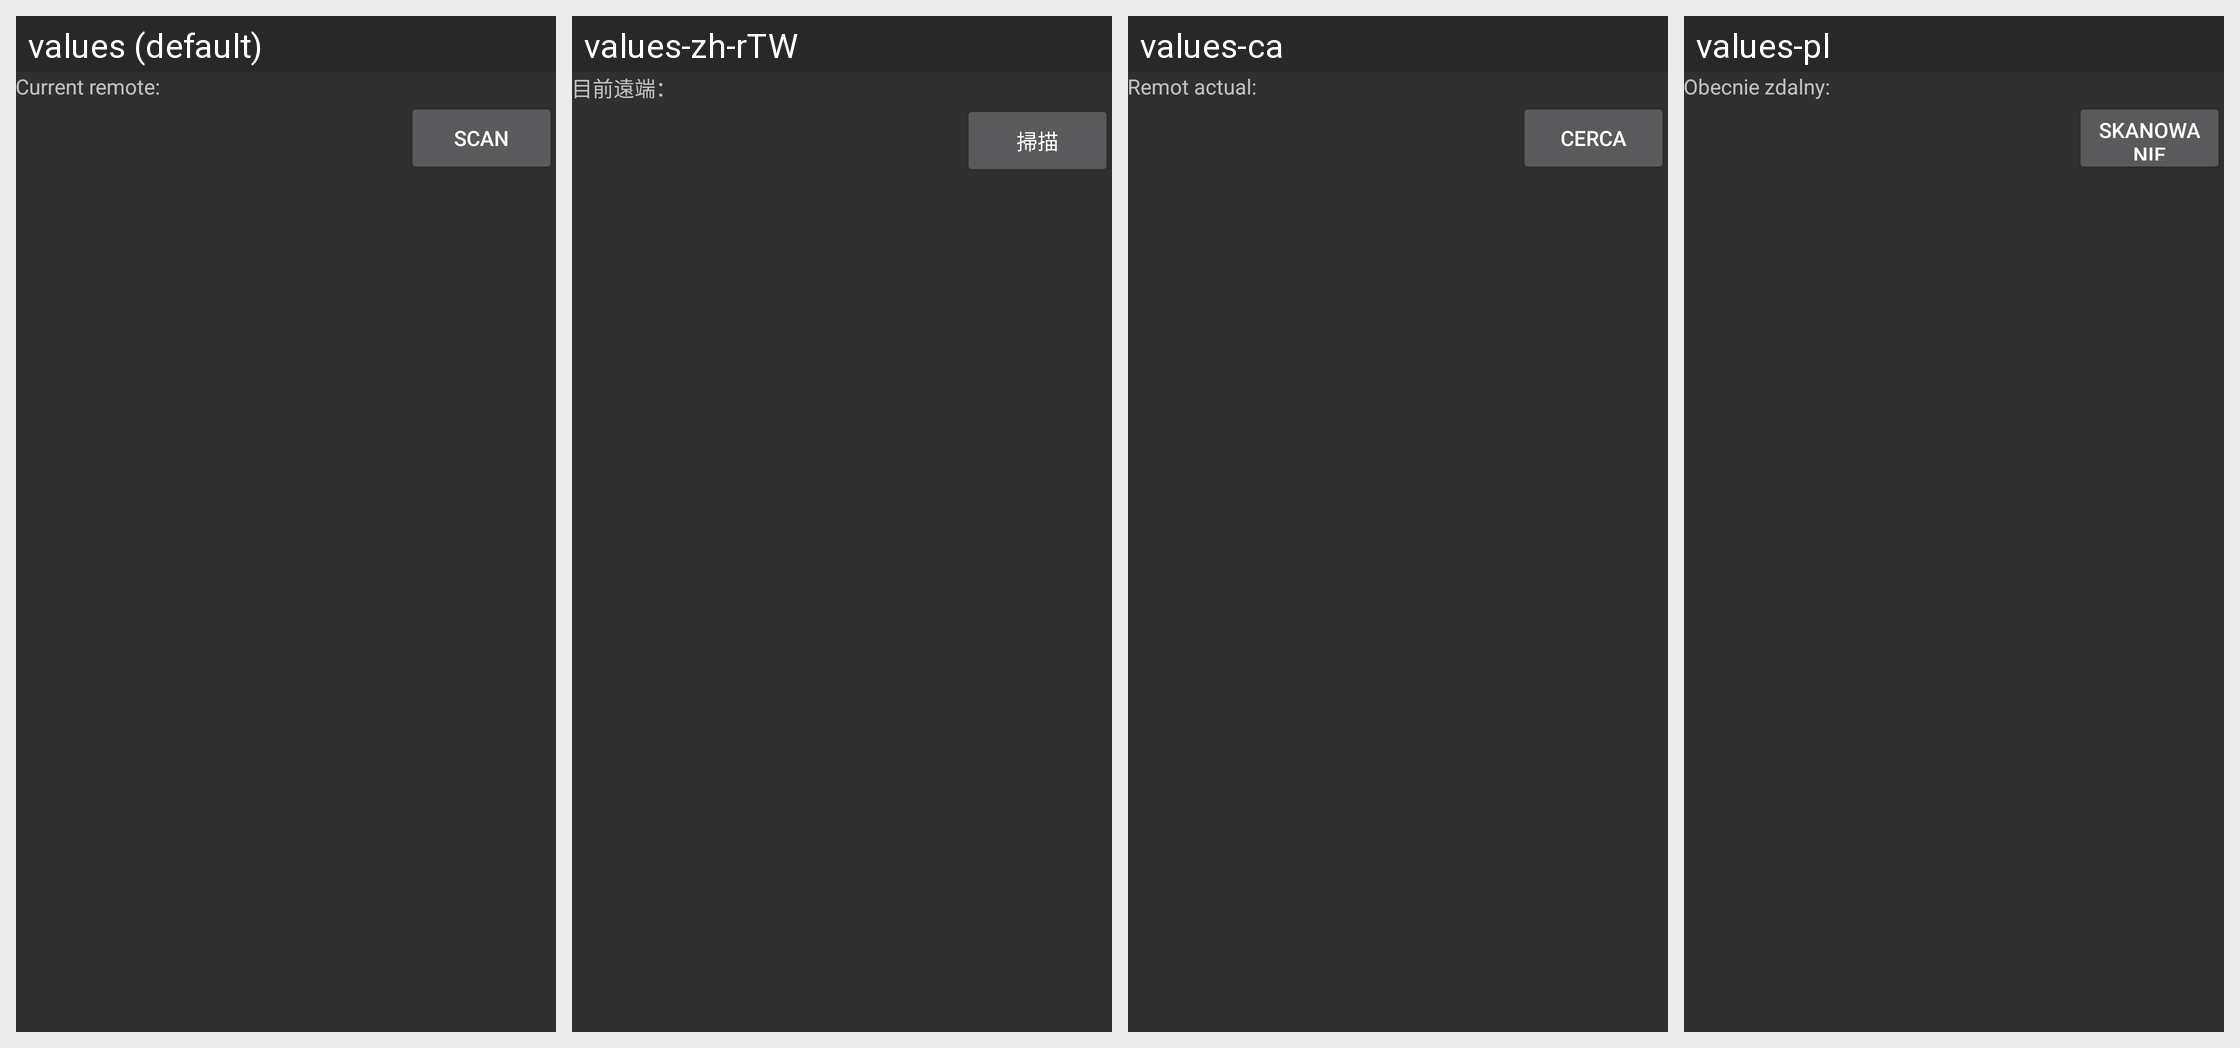

The same Android screen rendered under several of its app's locales, left to right. List the strings drawn on it with the default value and each locale's translation.
Android screen res/layout/activity_device_select.xml rendered under 4 locales, left to right: values (default), values-zh-rTW, values-ca, values-pl. Device: Nexus 5 (rendered at 1080×1920; each locale shown at half size, 540×960, under a caption strip naming it); theme AppTheme.
Other locales in the repository, not shown: values-de, values-el, values-es, values-hu, values-it, values-ja, values-nb, values-pt-rPT, values-ru, values-sl, values-uk, values-vi, values-zh-rCN.
Strings drawn on this screen, with the default value and each locale's value (text and hints the layout hard-codes, and strings that could not be matched under every locale, appear in the picture but are not listed):

bluetooth_current_remote
  values: Current remote:
  values-zh-rTW: 目前遠端：
  values-ca: Remot actual:
  values-pl: Obecnie zdalny:

bluetooth_scan
  values: Scan
  values-zh-rTW: 掃描
  values-ca: Cerca
  values-pl: Skanowanie
